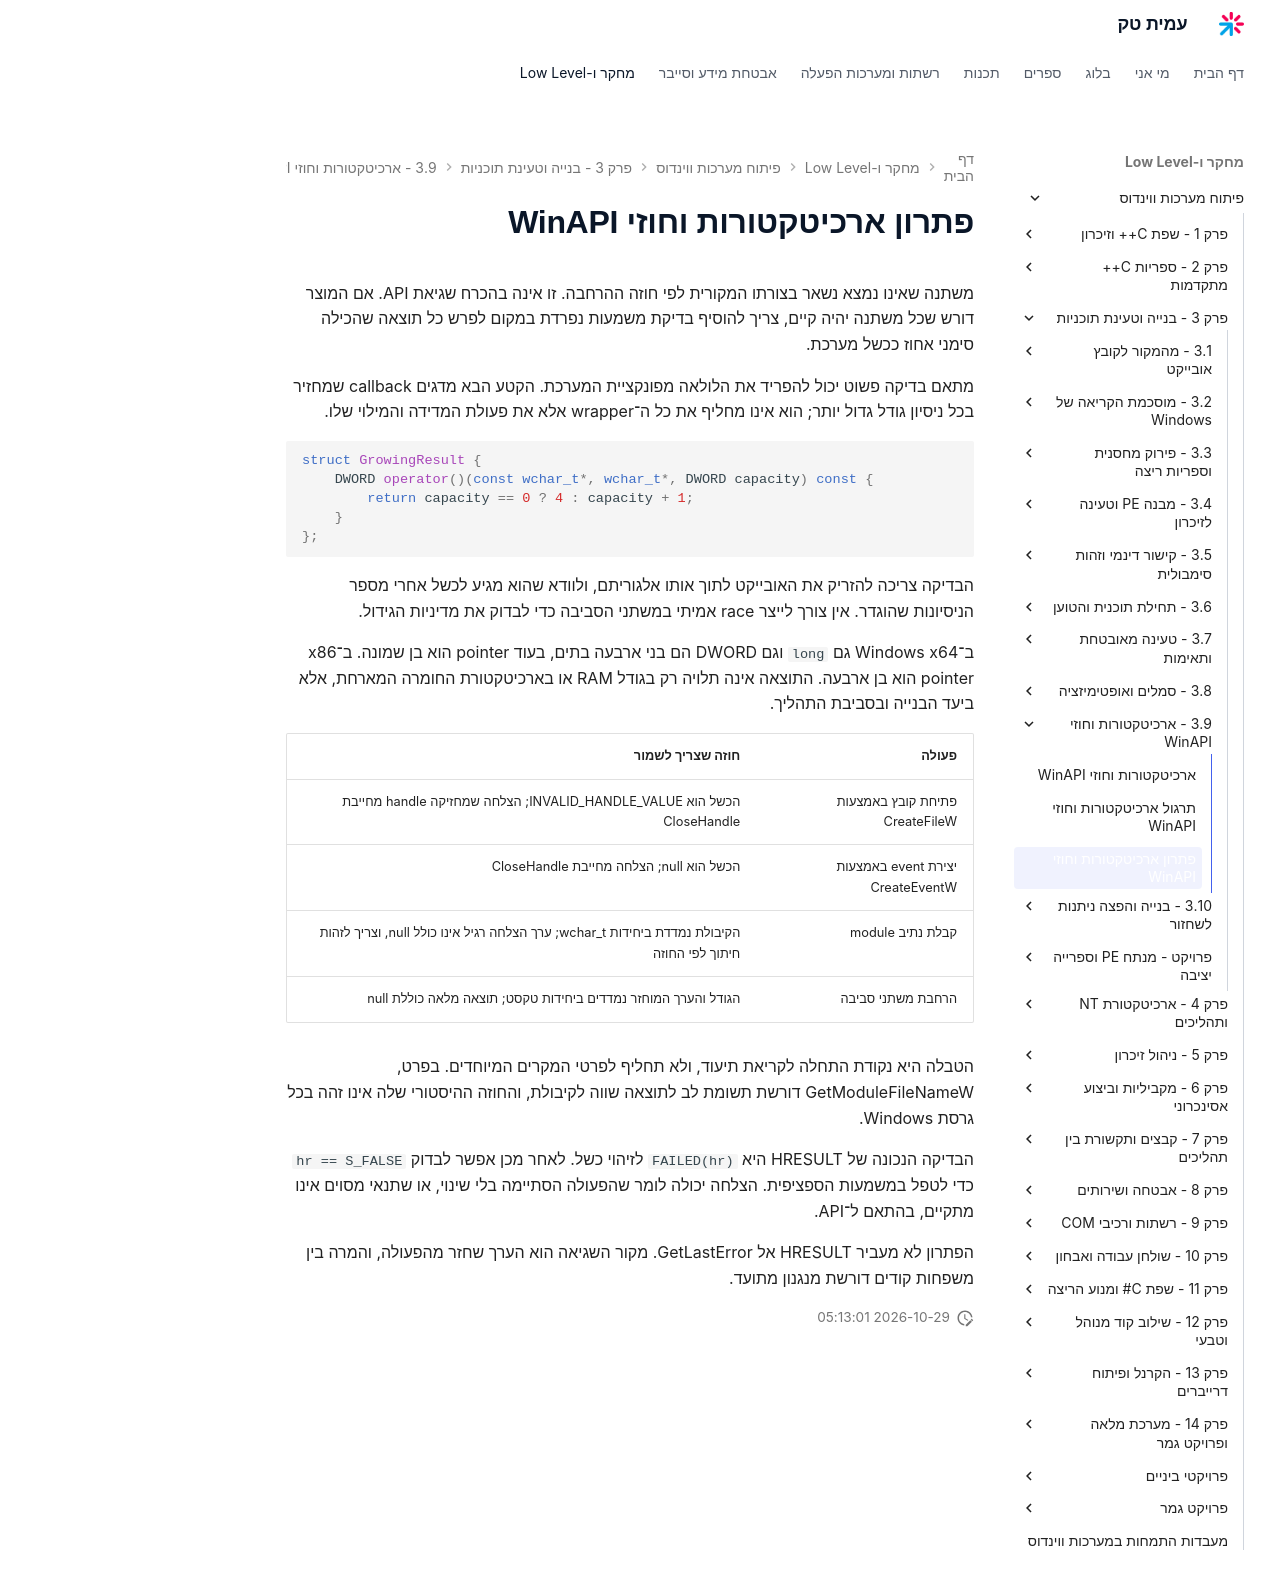

repository: AmitPinchasi/amittech · page: פיתוח-מערכות-ווינדוס/3 - בנייה וטעינת תוכניות/3.9 - ארכיטקטורות וחוזי WinAPI/3.9 - ארכיטקטורות וחוזי WinAPI - פתרון/index.html · generator: mkdocs

# פתרון ארכיטקטורות וחוזי WinAPI

משתנה שאינו נמצא נשאר בצורתו המקורית לפי חוזה ההרחבה. זו אינה בהכרח שגיאת API. אם המוצר דורש שכל משתנה יהיה קיים, צריך להוסיף בדיקת משמעות נפרדת במקום לפרש כל תוצאה שהכילה סימני אחוז ככשל מערכת.

מתאם בדיקה פשוט יכול להפריד את הלולאה מפונקציית המערכת. הקטע הבא מדגים callback שמחזיר בכל ניסיון גודל גדול יותר; הוא אינו מחליף את כל ה־wrapper אלא את פעולת המדידה והמילוי שלו.

```cpp
struct GrowingResult {
    DWORD operator()(const wchar_t*, wchar_t*, DWORD capacity) const {
        return capacity == 0 ? 4 : capacity + 1;
    }
};
```

הבדיקה צריכה להזריק את האובייקט לתוך אותו אלגוריתם, ולוודא שהוא מגיע לכשל אחרי מספר הניסיונות שהוגדר. אין צורך לייצר race אמיתי במשתני הסביבה כדי לבדוק את מדיניות הגידול.

ב־Windows x64 גם `long` וגם DWORD הם בני ארבעה בתים, בעוד pointer הוא בן שמונה. ב־x86 pointer הוא בן ארבעה. התוצאה אינה תלויה רק בגודל RAM או בארכיטקטורת החומרה המארחת, אלא ביעד הבנייה ובסביבת התהליך.

| פעולה | חוזה שצריך לשמור |
| --- | --- |
| פתיחת קובץ באמצעות CreateFileW | הכשל הוא INVALID_HANDLE_VALUE; הצלחה שמחזיקה handle מחייבת CloseHandle |
| יצירת event באמצעות CreateEventW | הכשל הוא null; הצלחה מחייבת CloseHandle |
| קבלת נתיב module | הקיבולת נמדדת ביחידות wchar_t; ערך הצלחה רגיל אינו כולל null, וצריך לזהות חיתוך לפי החוזה |
| הרחבת משתני סביבה | הגודל והערך המוחזר נמדדים ביחידות טקסט; תוצאה מלאה כוללת null |

הטבלה היא נקודת התחלה לקריאת תיעוד, ולא תחליף לפרטי המקרים המיוחדים. בפרט, GetModuleFileNameW דורשת תשומת לב לתוצאה שווה לקיבולת, והחוזה ההיסטורי שלה אינו זהה בכל גרסת Windows.

הבדיקה הנכונה של HRESULT היא `FAILED(hr)` לזיהוי כשל. לאחר מכן אפשר לבדוק `hr == S_FALSE` כדי לטפל במשמעות הספציפית. הצלחה יכולה לומר שהפעולה הסתיימה בלי שינוי, או שתנאי מסוים אינו מתקיים, בהתאם ל־API.

הפתרון לא מעביר HRESULT אל GetLastError. מקור השגיאה הוא הערך שחזר מהפעולה, והמרה בין משפחות קודים דורשת מנגנון מתועד.
